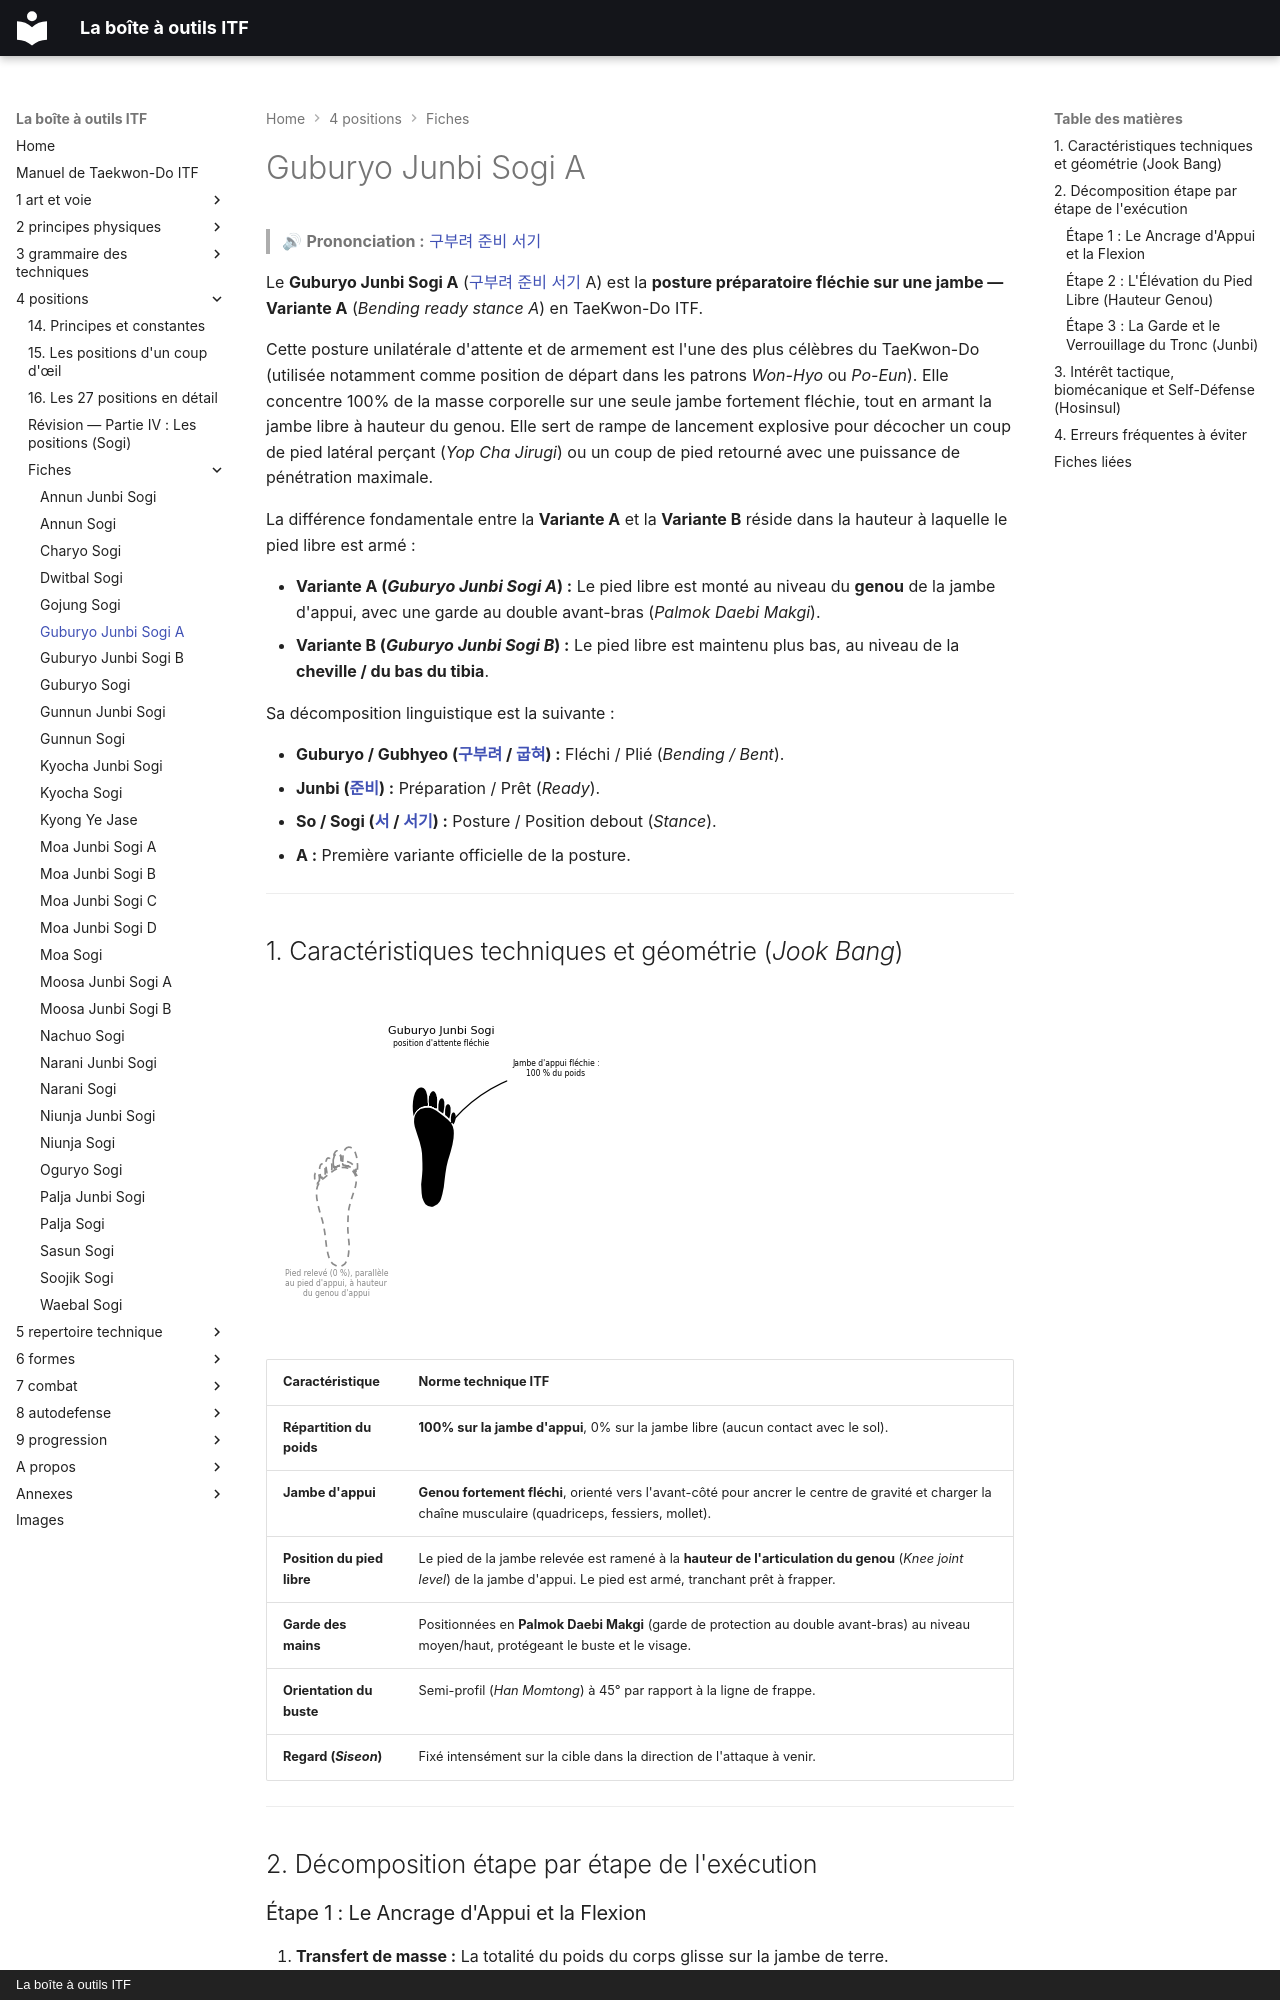

repository: yvmori1/La-boite-outils-ITF · page: 4-positions/fiches/Guburyo-Junbi-Sogi-A/index.html · generator: mkdocs · copyright: La boîte à outils ITF

# Guburyo Junbi Sogi A

> 🔊 **Prononciation :** [구부려 준비 서기](../../audio/Techniques/Guburyo-Junbi-Sogi-A.m4a)

Le **Guburyo Junbi Sogi A** ([구부려 준비 서기](../../audio/Techniques/Guburyo-Junbi-So-B.m4a) A) est la **posture préparatoire fléchie sur une jambe — Variante A** (*Bending ready stance A*) en TaeKwon-Do ITF.

Cette posture unilatérale d'attente et de armement est l'une des plus célèbres du TaeKwon-Do (utilisée notamment comme position de départ dans les patrons *Won-Hyo* ou *Po-Eun*). Elle concentre 100% de la masse corporelle sur une seule jambe fortement fléchie, tout en armant la jambe libre à hauteur du genou. Elle sert de rampe de lancement explosive pour décocher un coup de pied latéral perçant (*Yop Cha Jirugi*) ou un coup de pied retourné avec une puissance de pénétration maximale.

La différence fondamentale entre la **Variante A** et la **Variante B** réside dans la hauteur à laquelle le pied libre est armé :

* **Variante A (*Guburyo Junbi Sogi A*) :** Le pied libre est monté au niveau du **genou** de la jambe d'appui, avec une garde au double avant-bras (*Palmok Daebi Makgi*).
* **Variante B (*Guburyo Junbi Sogi B*) :** Le pied libre est maintenu plus bas, au niveau de la **cheville / du bas du tibia**.

Sa décomposition linguistique est la suivante :

* **Guburyo / Gubhyeo ([구부려](../../audio/termes/guburyo.m4a) / [굽혀](../../audio/termes/guphyeo.m4a)) :** Fléchi / Plié (*Bending / Bent*).
* **Junbi ([준비](../../audio/termes/junbi.m4a)) :** Préparation / Prêt (*Ready*).
* **So / Sogi ([서](../../audio/termes/so.m4a) / [서기](../../audio/termes/sogi.m4a)) :** Posture / Position debout (*Stance*).
* **A :** Première variante officielle de la posture.

---

## 1. Caractéristiques techniques et géométrie (*Jook Bang*)

![guburyo-junbi-sogi](../../images/sogi/guburyo-junbi-sogi.png)

| Caractéristique | Norme technique ITF |
| --- | --- |
| **Répartition du poids** | **100% sur la jambe d'appui**, 0% sur la jambe libre (aucun contact avec le sol). |
| **Jambe d'appui** | **Genou fortement fléchi**, orienté vers l'avant-côté pour ancrer le centre de gravité et charger la chaîne musculaire (quadriceps, fessiers, mollet). |
| **Position du pied libre** | Le pied de la jambe relevée est ramené à la **hauteur de l'articulation du genou** (*Knee joint level*) de la jambe d'appui. Le pied est armé, tranchant prêt à frapper. |
| **Garde des mains** | Positionnées en **Palmok Daebi Makgi** (garde de protection au double avant-bras) au niveau moyen/haut, protégeant le buste et le visage. |
| **Orientation du buste** | Semi-profil (*Han Momtong*) à 45° par rapport à la ligne de frappe. |
| **Regard (*Siseon*)** | Fixé intensément sur la cible dans la direction de l'attaque à venir. |

---

## 2. Décomposition étape par étape de l'exécution

### Étape 1 : Le Ancrage d'Appui et la Flexion

1. **Transfert de masse :** La totalité du poids du corps glisse sur la jambe de terre.
2. **Flexion de ressort :** Le genou d'appui se fléchit profondément pour abaisser le centre de gravité, emmagasinant de l'énergie élastique dans la cuisse.
